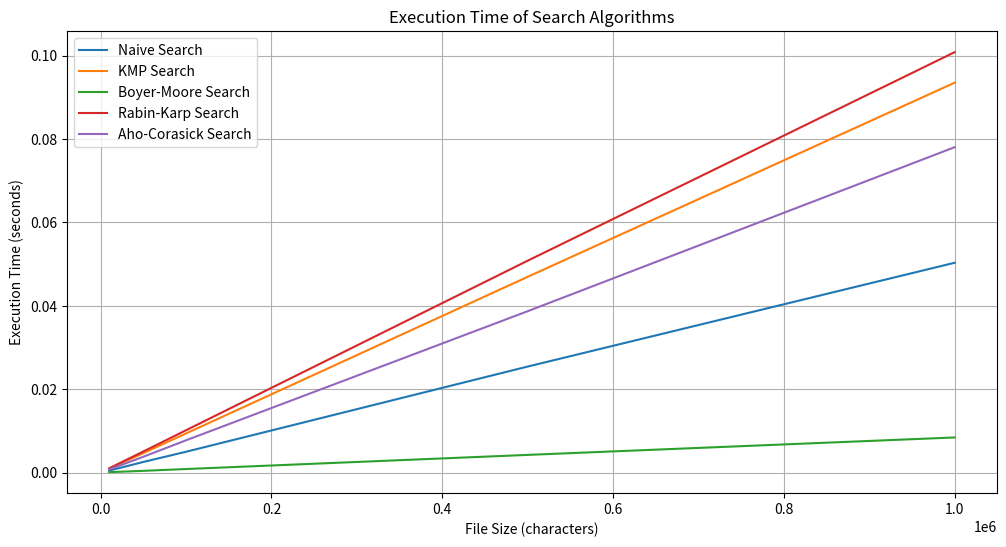

Write Python code to recreate this figure.
"""Standard library imports."""
import random
import string
import time

"""External imports."""
import matplotlib.pyplot as plt


# Naive search algorithm
def naive_search(text: str, pattern: str) -> int:
    n: int = len(text)
    m: int = len(pattern)
    """Doing a linear search, comparing every character of the 
        pattern to be searched with a pattern of the same length
        in the text.
    """
    for i in range(n - m + 1):
        if text[i:i + m] == pattern:
            return i
    return -1

# Knuth-Morris-Pratt (KMP) search algorithm
def kmp_search(text: str, pattern: str) -> int:
    """This algorithm improves the efficiency of string matching by 
        preprocessing the pattern to create a partial match table (prefix table) 
        that allows the search to skip characters in the text.
    """
    def compute_lps(pattern: str) -> list:
        """We create alist of 0's the whose length is equal to the patterns length."""
        lps: list = [0] * len(pattern)
        length: int = 0
        i: int = 1
        while i < len(pattern):
            if pattern[i] == pattern[length]:
                length += 1
                lps[i] = length
                i += 1
            else:
                if length != 0:
                    length = lps[length - 1]
                else:
                    lps[i] = 0
                    i += 1
        return lps

    n: int = len(text)
    m: int = len(pattern)
    lps: list = compute_lps(pattern)
    i: int = 0
    j: int = 0
    while i < n:
        if pattern[j] == text[i]:
            i += 1
            j += 1
        if j == m:
            return i - j
        elif i < n and pattern[j] != text[i]:
            if j != 0:
                j = lps[j - 1]
            else:
                i += 1
    return -1

# Boyer-Moore search algorithm
def boyer_moore_search(text: str, pattern: str) -> int:
    """This algorithm preprocesses the pattern to create two tables 
       (bad character and good suffix) that guide the search, allowing 
        it to skip sections of the text, making it efficient for longer patterns.
    """
    def bad_char_table(pattern: str) -> list:
        bad_char:list = [-1] * 256
        for i in range(len(pattern)):
            bad_char[ord(pattern[i])] = i
        return bad_char

    def good_suffix_table(pattern: str) -> list:
        m: int = len(pattern)
        good_suffix: list = [m] * m
        last_prefix: int = m
        for i in range(m - 1, -1, -1):
            if is_prefix(pattern, i + 1):
                last_prefix: int = i + 1
            good_suffix[m - 1 - i] = last_prefix - i + m - 1
        for i in range(m - 1):
            suffix_len: int = suffix_length(pattern, i)
            good_suffix[suffix_len] = m - 1 - i + suffix_len
        return good_suffix

    def is_prefix(pattern: str, p: int) -> bool:
        m: int = len(pattern)
        for i in range(p, m):
            if pattern[i] != pattern[i - p]:
                return False
        return True

    def suffix_length(pattern: str, p: int) -> int:
        m: int = len(pattern)
        length: int = 0
        i: int = p
        j: int = m - 1
        while i >= 0 and pattern[i] == pattern[j]:
            length += 1
            i -= 1
            j -= 1
        return length

    n: int = len(text)
    m: int = len(pattern)
    bad_char: list = bad_char_table(pattern)
    good_suffix: list = good_suffix_table(pattern)

    s: int = 0
    while s <= n - m:
        j: int = m - 1
        while j >= 0 and pattern[j] == text[s + j]:
            j -= 1
        if j < 0:
            return s
        else:
            s += max(good_suffix[j], j - bad_char[ord(text[s + j])])
    return -1

# Rabin-Karp search algorithm
def rabin_karp_search(text: str, pattern: str) -> int:
    """This algorithm uses hashing to find a substring within a 
       string. It calculates the hash of the pattern and compares 
       it with the hash of substring in the text.
    """
    d: int = 256
    q: int = 101
    m: int = len(pattern)
    n: int = len(text)
    h: int = 1
    p: int = 0
    t: int = 0
    for i in range(m - 1):
        h = (h * d) % q
    for i in range(m):
        p = (d * p + ord(pattern[i])) % q
        t = (d * t + ord(text[i])) % q
    for i in range(n - m + 1):
        if p == t:
            if text[i:i + m] == pattern:
                return i
        if i < n - m:
            t = (d * (t - ord(text[i]) * h) + ord(text[i + m])) % q
            if t < 0:
                t += q
    return -1

# Aho-Corasick search algorithm
class AhoCorasick:
    """This algorithm builds a finite state machine from a set of patterns 
       and uses it to search for all occurrences of the pattern simultaneously
       in a text.
    """
    def __init__(self):
        self.goto: dict[int, dict]  = {0: {}}
        self.out: dict = {}
        self.fail: dict = {}

    def add_pattern(self, pattern: str):
        current_state = 0
        for char in pattern:
            if char not in self.goto[current_state]:
                self.goto[current_state][char] = len(self.goto)
                self.goto[len(self.goto)] = {}
            current_state = self.goto[current_state][char]
        self.out.setdefault(current_state, []).append(pattern)

    def build(self):
        queue: list = []
        for char in self.goto[0]:
            state = self.goto[0][char]
            self.fail[state] = 0
            queue.append(state)

        while queue:
            r = queue.pop(0)
            for char, s in self.goto[r].items():
                queue.append(s)
                state = self.fail[r]
                while state and char not in self.goto[state]:
                    state = self.fail[state]
                self.fail[s] = self.goto[state].get(char, 0) if state else 0
                self.out.setdefault(s, []).extend(self.out.get(self.fail[s], []))

    def search(self, text: str) -> list:
        state: int = 0
        results: list = []
        for i, char in enumerate(text):
            while state and char not in self.goto[state]:
                state = self.fail[state]
            state = self.goto[state].get(char, 0)
            for pattern in self.out.get(state, []):
                results.append((i - len(pattern) + 1, pattern))
        return results

# Function to generate random text
def generate_text(size: int) -> str:
    return ''.join(random.choices(string.ascii_lowercase + ' ', k=size))

# Function to measure execution time of a search function
def measure_time(search_function, text: str, pattern: str = None) -> float:
    start: float = time.time()
    if pattern is not None:
        search_function(text, pattern)
    else:
        search_function(text)
    end: float = time.time()
    return end - start

if __name__ == '__main__':
    
    # Define file sizes and pattern
    file_sizes: list = [10000, 50000, 100000, 500000, 1000000]
    pattern: str = "searchpattern"
    times_naive: list[float] = []
    times_kmp: list[float] = []
    times_boyer_moore: list[float] = []
    times_rabin_karp: list[float] = []
    times_aho_corasick: list[float] = []

    # Create Aho-Corasick object and add pattern
    ac: AhoCorasick = AhoCorasick()
    ac.add_pattern(pattern)
    ac.build()

    # Measure execution times
    for size in file_sizes:
        text: str = generate_text(size)
        times_naive.append(measure_time(naive_search, text, pattern))
        times_kmp.append(measure_time(kmp_search, text, pattern))
        times_boyer_moore.append(measure_time(boyer_moore_search, text, pattern))
        times_rabin_karp.append(measure_time(rabin_karp_search, text, pattern))
        times_aho_corasick.append(measure_time(ac.search, text))

    # Plotting the results
    plt.figure(figsize=(12, 6))
    plt.plot(file_sizes, times_naive, label='Naive Search')
    plt.plot(file_sizes, times_kmp, label='KMP Search')
    plt.plot(file_sizes, times_boyer_moore, label='Boyer-Moore Search')
    plt.plot(file_sizes, times_rabin_karp, label='Rabin-Karp Search')
    plt.plot(file_sizes, times_aho_corasick, label='Aho-Corasick Search')
    plt.xlabel('File Size (characters)')
    plt.ylabel('Execution Time (seconds)')
    plt.title('Execution Time of Search Algorithms')
    plt.legend()
    plt.grid(True)
    plt.show()


